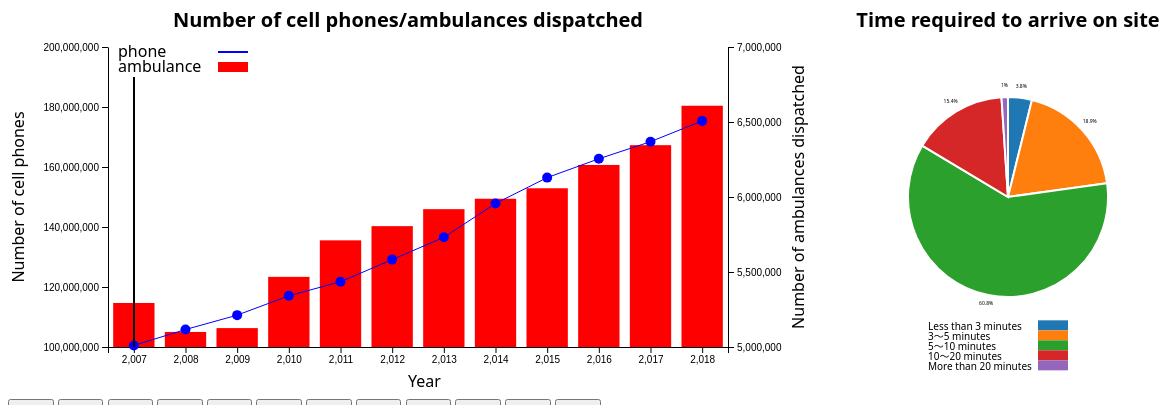
D3 v6 page, settled after 480 driven frames (8 s of simulated time); the page loaded 2 data file(s).


// ── final_task_line_bar_chart.js
class LineBarChart {

    constructor( config, data ){
        this.config = {
            parent: config.parent,
            width: config.width || 256,
            height: config.height || 256,
            margin: config.margin || {top:10, right:10, bottom:10, left:10},
            title: config.title || '',
            xlabel: config.xlabel || '',
            y1label: config.y1label || '',
            y2label: config.y2label || ''
        }
        this.data = data;
        this.init();
    }

    init(){
        let self = this;

        self.svg = d3.select( self.config.parent )
            .attr('width', self.config.width)
            .attr('height', self.config.height);
        
        self.chart = self.svg.append('g')
            .attr('transform', `translate(${self.config.margin.left}, ${self.config.margin.top})`);
        
        self.inner_width = self.config.width - self.config.margin.left - self.config.margin.right;
        self.inner_height = self.config.height - self.config.margin.top - self.config.margin.bottom;

        self.xscale_p = d3.scaleLinear()
            .range( [0, self.inner_width] );
        
        self.xscale_a = d3.scaleBand()
            .range( [0, self.inner_width] )
            .paddingInner(0.2)
            .paddingOuter(0.1);

        self.yscale_p = d3.scaleLinear()
            .range( [self.inner_height, 0] );
        
        self.yscale_a = d3.scaleLinear()
            .range( [self.inner_height, 0] );
        
        self.xaxis_p = d3.axisBottom( self.xscale_p )
            .ticks(10);
        
        self.yaxis_p = d3.axisLeft( self.yscale_p )
            .ticks(5);
        
        self.yaxis_a = d3.axisRight( self.yscale_a )
            .ticks(5);
            
        self.xaxis_p_group = self.chart.append('g')
            .attr('transform', `translate(0, ${self.inner_height})`);
        
        self.yaxis_p_group = self.chart.append('g');

        self.yaxis_a_group = self.chart.append('g')
            .attr('transform', `translate(${self.inner_width}, 0)`);
        
        const title_space = 20;
        self.svg.append('text')
            .style('font-size', '20px')
            .style('font-weight', 'bold')
            .attr('text-anchor', 'middle')
            .attr('x', self.config.width/2)
            .attr('y', self.config.margin.top - title_space)
            .text( self.config.title );
    
        const xlabel_space = 40;
        self.svg.append('text')
            .attr('x', self.config.width / 2)
            .attr('y', self.inner_height + self.config.margin.top + xlabel_space)
            .text( self.config.xlabel );
    
        const y1label_space = 100;
        self.svg.append('text')
            .attr('transform', `rotate(-90)`)
            .attr('y', self.config.margin.left - y1label_space)
            .attr('x', -(self.config.height / 2))
            .attr('text-anchor', 'middle')
            .attr('dy', '1em')
            .text( self.config.y1label );
        
        const y2label_space = 60;
        self.svg.append('text')
            .attr('transform', `rotate(-90)`)
            .attr('y', self.inner_width + self.config.margin.left + y2label_space)
            .attr('x', -(self.config.height / 2))
            .attr('text-anchor', 'middle')
            .attr('dy', '1em')
            .text( self.config.y2label );

        //判例の表示
        self.chart.append('text')
            .attr('x', 10)
            .attr('y', 10)
            .text('phone');
        
        self.chart.append('text')
            .attr('x', 10)
            .attr('y', 25)
            .text('ambulance');
        
        self.chart.append('line')
            .attr('x1', 110)
            .attr('x2', 140)
            .attr('y1', 5)
            .attr('y2', 5)
            .attr("stroke-width",2)
            .attr("stroke","blue");
        
        self.chart.append('rect')
            .attr('x', 110)
            .attr('y', 15)
            .attr("width", 30)
            .attr("height", 10)
            .attr("fill", 'red');

        self.index = self.svg.append('g')
            .attr('transform', `translate(${self.config.margin.left}, ${self.config.margin.top})`);
    }

    update(year){
        let self = this;

        const xmin = 2006.5;
        const xmax = 2018.5;
        self.xscale_p.domain( [xmin, xmax] );

        self.xscale_a.domain( self.data.map(d => d.y));

        const ymin_p = 100000000;
        const ymax_p = 200000000;
        self.yscale_p.domain( [ymin_p, ymax_p] );

        const ymin_a = 5000000;
        const ymax_a = 7000000;
        self.yscale_a.domain( [ymin_a, ymax_a] );

        self.render(year);
    }

    render(year){
        let self = this;

        const line = d3.line()
                .x( d => self.xscale_p(d.y))
                .y( d => self.yscale_p(d.p));
        
        self.chart.selectAll("bar")
                .data(self.data)
                .enter()
                .append("rect")
                .attr("x", d => self.xscale_a(d.y) )
                .attr("y", d => self.yscale_a(d.a))
                .attr("width", self.xscale_a.bandwidth())
                .attr("height", d => self.inner_height - self.yscale_a(d.a))
                .attr("fill", "red");
            
        self.chart.append("path")
                    .attr('d', line(self.data))
                    .attr('stroke', 'blue')
                    .attr('fill', 'none')
        
        self.chart.selectAll("c1")
                    .data(self.data)
                    .enter()
                    .append("circle")
                    .attr("cx", d => self.xscale_p(d.y))
                    .attr("cy", d => self.yscale_p(d.p))
                    .attr("r", 5)
                    .attr("fill", "blue")
                    .on('mouseover', (e,d) => {
                        d3.select('#tooltip')
                            .style('opacity', 1)
                            .html(`<div class="tooltip-label">Position</div>(${d.y}, ${d.p})`);
                    })
                    .on('mousemove', (e) => {
                        const padding = 10;
                        d3.select('#tooltip')
                            .style('left', (e.pageX + padding) + 'px')
                            .style('top', (e.pageY + padding) + 'px');
                    })
                    .on('mouseleave', () => {
                        d3.select('#tooltip')
                            .style('opacity', 0);
                    });

        self.index.selectAll('line')
                    .data(self.data)
                    .join('line')
                    .attr('x1', self.xscale_p(year))
                    .attr('x2', self.xscale_p(year))
                    .attr('y1', 30)
                    .attr('y2', self.inner_height)
                    .attr("stroke-width",1)
                    .attr("stroke","black");
            
        self.xaxis_p_group
            .call( self.xaxis_p );
        
        self.yaxis_p_group
            .call( self.yaxis_p.tickSizeOuter(0) );

        self.yaxis_a_group
            .call( self.yaxis_a.tickSizeOuter(0) );
    }
}
// ── final_task_main.js
let line_bar_chart_data;
let piechart_data;
let line_chart;
let pie_chart;

d3.csv("leftchart_data.csv")
    .then( data => {
        line_bar_chart_data = data;
        line_bar_chart_data.forEach( d => {
            d.y = +d.y;
            d.p = +d.p;
            d.a = +d.a;
        });

        const color_scale = d3.scaleOrdinal( d3.schemeCategory10 );
        color_scale.domain(['setosa','versicolor','virginica']);

        line_bar_chart = new LineBarChart( {
            parent: '#drawing_region_line_bar_chart',
            width: 800,
            height: 400,
            margin: {top:50, right:80, bottom:50, left:100},
            title: 'Number of cell phones/ambulances dispatched',
            xlabel: 'Year',
            y1label: 'Number of cell phones',
            y2label: 'Number of ambulances dispatched',
            cscale: color_scale
        }, line_bar_chart_data );

        line_bar_chart.update(2007);

    })
    .catch( error => {
        console.log( error );
    });

d3.csv("rightchart_data_copy.csv")
    .then( data => {
        piechart_data = data;

        const color_scale = d3.scaleOrdinal( d3.schemeCategory10 );
        //color_scale.domain(['setosa','versicolor','virginica']);

        pie_chart = new PieChart( {
            parent: '#drawing_region_piechart',
            width: 400,
            height: 400,
            margin: {top:100, right:100, bottom:100, left:100},
            inner_radious: 0,
            title: 'Time required to arrive on site',
            cscale: color_scale
        }, piechart_data );

        pie_chart.update(piechart_data[0]);

        d3.select('#Y07')
            .on('click', d =>{
                pie_chart.update(piechart_data[0]);
                line_bar_chart.update(2007);
            });

        d3.select('#Y08')
            .on('click', d =>{
                pie_chart.update(piechart_data[1]);
                line_bar_chart.update(2008);
            });

        d3.select('#Y09')
            .on('click', d =>{
                pie_chart.update(piechart_data[2]);
                line_bar_chart.update(2009);
            });

        d3.select('#Y10')
            .on('click', d =>{
                pie_chart.update(piechart_data[3]);
                line_bar_chart.update(2010);
            });

        d3.select('#Y11')
            .on('click', d =>{
                pie_chart.update(piechart_data[4]);
                line_bar_chart.update(2011);
            });

        d3.select('#Y12')
            .on('click', d =>{
                pie_chart.update(piechart_data[5]);
                line_bar_chart.update(2012);
            });
        
        d3.select('#Y13')
            .on('click', d =>{
                pie_chart.update(piechart_data[6]);
                line_bar_chart.update(2013);
            });

        d3.select('#Y14')
            .on('click', d =>{
                pie_chart.update(piechart_data[7]);
                line_bar_chart.update(2014);
            });

        d3.select('#Y15')
            .on('click', d =>{
                pie_chart.update(piechart_data[8]);
                line_bar_chart.update(2015);
            });
    
        d3.select('#Y16')
            .on('click', d =>{
                pie_chart.update(piechart_data[9]);
                line_bar_chart.update(2016);
            });

        d3.select('#Y17')
            .on('click', d =>{
                pie_chart.update(piechart_data[10]);
                line_bar_chart.update(2017);
            });

        d3.select('#Y18')
            .on('click', d =>{
                pie_chart.update(piechart_data[11]);
                line_bar_chart.update(2018);
            });
    })
    .catch( error => {
        console.log( error );
    });
// ── final_task_piechart.js
class PieChart {
    constructor (config) {
        this.config = {
            parent: config.parent,
            width: config.width || 256,
            height: config.height || 256,
            margin: config.margin || {top:10, right:10, bottom:10, left:10},
            inner_radius: config.inner_radius || 0,
            outer_radius: config.outer_radius || (config.width - config.margin.left - config.margin.right)/2,
            title: config.title || '',
            cscale: config.cscale
        };
        this.init();
    }

    init() {
        let self = this;

        self.svg = d3.select(self.config.parent)
            .attr('width', self.config.width)
            .attr('height', self.config.height);

        self.inner_width = self.config.width - self.config.margin.left - self.config.margin.right;
        self.inner_height = self.config.height - self.config.margin.top - self.config.margin.bottom;

        const center_x = self.config.margin.left + self.inner_width/2;
        const center_y = self.config.margin.top + self.inner_height/2;
        self.chart = self.svg.append('g')
            .attr('transform', `translate(${center_x},${center_y})`);

        self.arc = d3.arc()
            .innerRadius(self.config.inner_radius)
            .outerRadius(self.config.outer_radius);

        self.arc_parcent = d3.arc()
            .innerRadius(self.config.inner_radius)
            .outerRadius(self.config.outer_radius+120);

        self.radius = Math.min(self.inner_width, self.inner_height) / 2;

        const title_space = 70;
        self.svg.append('text')
            .style('font-size', '20px')
            .style('font-weight', 'bold')
            .attr('text-anchor', 'middle')
            .attr('x', self.config.width/2)
            .attr('y', self.config.margin.top - title_space)
            .text( self.config.title );
        
        //ここから下は判例
        self.chart.append('text')
            .style('font-size', '10px')
            .style('text-anchor', 'left')
            .attr('x', -self.inner_width/2.5)
            .attr('y', self.config.height/3)
            .text('Less than 3 minutes');
            
        self.chart.append('rect')
            .attr('x', 30)
            .attr('y', self.config.height/3-10)
            .attr("width", 30)
            .attr("height", 10)
            .attr("fill", self.config.cscale('a'));

        self.chart.append('text')
            .style('font-size', '10px')
            .style('text-anchor', 'left')
            .attr('x', -self.inner_width/2.5)
            .attr('y', self.config.height/3+10)
            .text('3〜5 minutes');
            
        self.chart.append('rect')
            .attr('x', 30)
            .attr('y', self.config.height/3)
            .attr("width", 30)
            .attr("height", 10)
            .attr("fill", self.config.cscale('b'));
        
        self.chart.append('text')
            .style('font-size', '10px')
            .style('text-anchor', 'left')
            .attr('x', -self.inner_width/2.5)
            .attr('y', self.config.height/3+20)
            .text('5〜10 minutes');
            
        self.chart.append('rect')
            .attr('x', 30)
            .attr('y', self.config.height/3+10)
            .attr("width", 30)
            .attr("height", 10)
            .attr("fill", self.config.cscale('c'));

        self.chart.append('text')
            .style('font-size', '10px')
            .style('text-anchor', 'left')
            .attr('x', -self.inner_width/2.5)
            .attr('y', self.config.height/3+30)
            .text('10〜20 minutes');
            
        self.chart.append('rect')
            .attr('x', 30)
            .attr('y', self.config.height/3+20)
            .attr("width", 30)
            .attr("height", 10)
            .attr("fill", self.config.cscale('d'));

        self.chart.append('text')
            .style('font-size', '10px')
            .style('text-anchor', 'left')
            .attr('x', -self.inner_width/2.5)
            .attr('y', self.config.height/3+40)
            .text('More than 20 minutes');
            
        self.chart.append('rect')
            .attr('x', 30)
            .attr('y', self.config.height/3+30)
            .attr("width", 30)
            .attr("height", 10)
            .attr("fill", self.config.cscale('e'));

        self.parcent = self.svg.append('g')
            .attr('transform', `translate(${center_x},${center_y})`);
    }

    update(draw_data) {
        let self = this;

        self.pie = d3.pie()
            .value( d => d[1])
            .sort(function(a, b) { return d3.ascending(a.key, b.key);} );
        
        const data_ready = self.pie(Object.entries(draw_data))

        self.render(data_ready);
    }

    render(data_ready) {
        let self = this;

        self.chart.selectAll('path')
            .data(data_ready)
            .join('path')
            .transition()
            .duration(1000)
            .attr('d', self.arc)
            .attr('fill', d => self.config.cscale(d.data[0]))
            .attr('stroke', 'white')
            .style('stroke-width', '2px');
        
        self.parcent.selectAll('text')
            .data(data_ready)
            .join('text')
            .attr('fill', 'brack')
            .attr('transform', d => `translate(${self.arc_parcent.centroid(d)})`)
            .style('font-size', '5px')
            .attr('text-anchor', 'middle')
            .text(function(d){
                var sum = 0;
                for(let i=0;i<5;i++){
                    sum += parseInt(data_ready[i].data[1]);
                }

                var tmp = (d.data[1]/sum)*1000;

                tmp = Math.round(tmp)/10;

                return "" + tmp + "%";
            });
    }
}

### data: rightchart_data_copy.csv
a, b, c, d, e
203637, 1002183, 3215647, 813805, 54964
103803, 659026, 3316155, 958927, 59183
88567, 551423, 3339854, 1077473, 64909
85241, 533562, 3506625, 1257671, 77503
86562, 537226, 3619438, 1371983, 88522
82005, 522164, 3639274, 1462129, 96883
75660, 474703, 3689885, 1562164, 106955
71919, 449827, 3726428, 1623499, 113248
66896, 432966, 3787142, 1661802, 106009
79574, 467980, 3778131, 1768940, 115339
61850, 433583, 3921653, 1807696, 117365
56773, 395533, 4071362, 1946983, 134562

### data: leftchart_data.csv
y, p, a
2007, 100524700, 5293403
2008, 105825200, 5100370
2009, 110617400, 5125936
2010, 117060900, 5467620
2011, 121757600, 5711102
2012, 129127300, 5805701
2013, 136558000, 5918939
2014, 147839700, 5988377
2015, 156459100, 6058190
2016, 162729800, 6213628
2017, 168440000, 6345517
2018, 175363800, 6608341